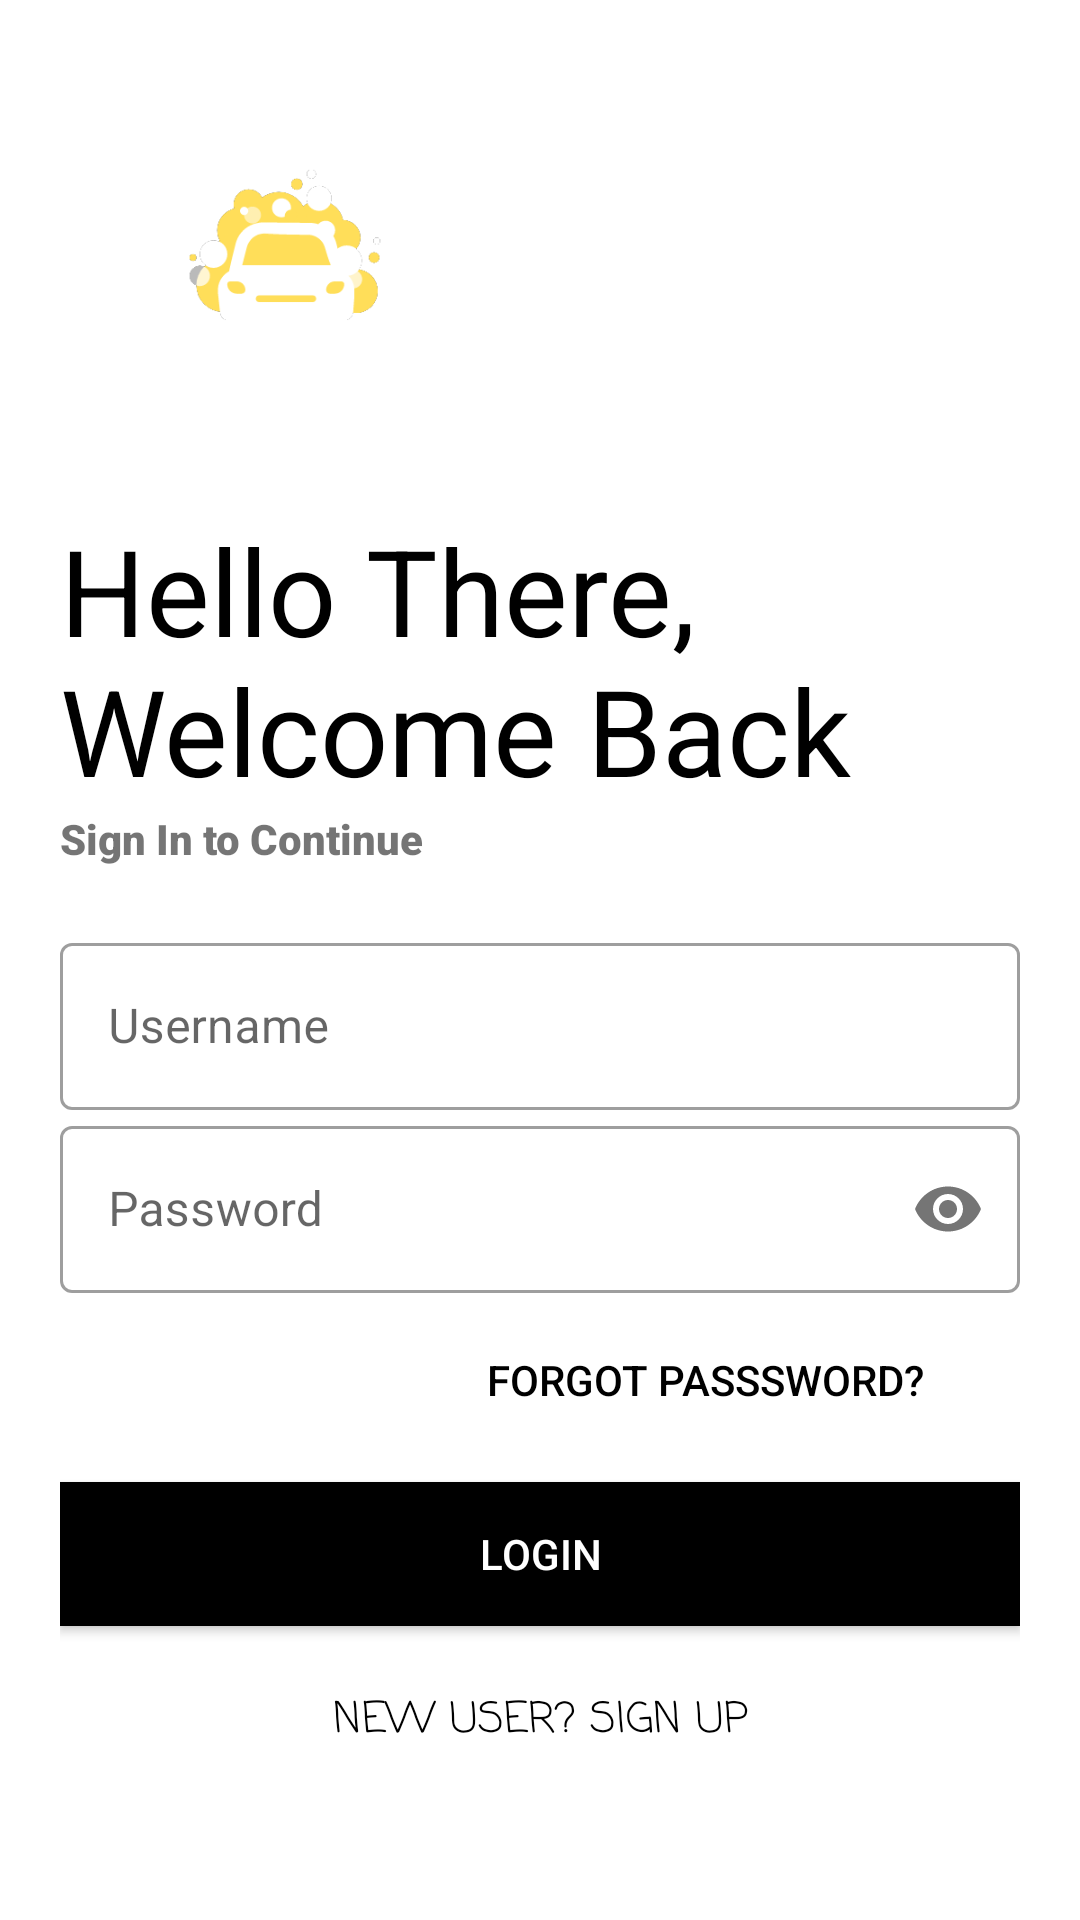

This screen was rendered from an Android layout file. Write that file and the resources it references.
<!-- AndroidManifest.xml: application theme Theme.SimpleUserLoginAndRegistrationTest -->
<!-- res/layout/activity_login.xml -->
<?xml version="1.0" encoding="utf-8"?>
<LinearLayout xmlns:android="http://schemas.android.com/apk/res/android"
    xmlns:app="http://schemas.android.com/apk/res-auto"
    xmlns:tools="http://schemas.android.com/tools"
    android:layout_width="match_parent"
    android:layout_height="match_parent"
    tools:context=".Login"
    android:orientation="vertical"
    android:background="#fff"
    android:padding="20dp">
    
    <ImageView
        android:id="@+id/logo_image"
        android:layout_width="150dp"
        android:layout_height="150dp"
        android:transitionName="logo_image"
        android:src="@drawable/carwash_logo_removebg"/>

    <TextView
        android:id="@+id/hello_text"
        android:layout_width="wrap_content"
        android:layout_height="wrap_content"
        android:text="Hello There, Welcome Back"
        android:textSize="40dp"
        android:fontFamily="sans-serif"
        android:textColor="@color/black"/>
    <TextView
        android:id="@+id/sign_in_text"
        android:layout_width="wrap_content"
        android:layout_height="wrap_content"
        android:text="Sign In to Continue"
        android:textSize="14dp"
        android:fontFamily="sans-serif-black"/>

    <LinearLayout
        android:layout_width="match_parent"
        android:layout_height="wrap_content"
        android:layout_marginTop="20dp"
        android:layout_marginBottom="20dp"
        android:orientation="vertical">

        <com.google.android.material.textfield.TextInputLayout
            android:layout_width="match_parent"
            android:layout_height="wrap_content"
            android:id="@+id/username"
            android:hint="Username"
            style="@style/Widget.MaterialComponents.TextInputLayout.OutlinedBox">

            <com.google.android.material.textfield.TextInputEditText
                android:layout_width="match_parent"
                android:layout_height="wrap_content">

            </com.google.android.material.textfield.TextInputEditText>



        </com.google.android.material.textfield.TextInputLayout>

        <com.google.android.material.textfield.TextInputLayout
            android:layout_width="match_parent"
            android:layout_height="wrap_content"
            android:id="@+id/password"
            android:hint="Password"
            app:passwordToggleEnabled="true"
            style="@style/Widget.MaterialComponents.TextInputLayout.OutlinedBox">

            <com.google.android.material.textfield.TextInputEditText
                android:layout_width="match_parent"
                android:layout_height="wrap_content"
                android:inputType="textPassword">

            </com.google.android.material.textfield.TextInputEditText>



        </com.google.android.material.textfield.TextInputLayout>

        <Button
            android:layout_width="200dp"
            android:layout_height="wrap_content"
            android:background="#00000000"
            android:text="Forgot Passsword?"
            android:layout_gravity="right"
            android:elevation="0dp"
            android:textColor="@color/black"
            android:layout_margin="5dp"/>

        <androidx.appcompat.widget.AppCompatButton
            android:layout_width="match_parent"
            android:layout_height="wrap_content"
            android:text="Login"
            android:background="#000"
            android:textColor="#fff"
            android:layout_marginTop="5dp"
            android:layout_marginBottom="5dp"/>

        <Button
            android:layout_width="match_parent"
            android:layout_height="wrap_content"
            android:background="#00000000"
            android:text="New User? Sign Up"
            android:layout_gravity="right"
            android:elevation="0dp"
            android:textColor="@color/black"
            android:fontFamily="casual"
            android:layout_margin="5dp"/>

    </LinearLayout>

</LinearLayout>
<!-- resources referenced by this layout -->
<resources>
  <!-- drawable carwash_logo_removebg: png bitmap (drawable, 15143 bytes) -->
  <style name="Theme.SimpleUserLoginAndRegistrationTest" parent="Theme.MaterialComponents.DayNight.NoActionBar">
          
          <item name="colorPrimary">@color/purple_500</item>
          <item name="colorPrimaryVariant">@color/purple_700</item>
          <item name="colorOnPrimary">@color/white</item>
          
          <item name="colorSecondary">@color/teal_200</item>
          <item name="colorSecondaryVariant">@color/teal_700</item>
          <item name="colorOnSecondary">@color/black</item>
          
          <item name="android:statusBarColor" tools:targetApi="l">?attr/colorPrimaryVariant</item>
          
      </style>
  <!-- not gathered from this repository: default colours our renderer supplied (Android Studio template values) -->
  <color name="purple_500">#FF6200EE</color>
  <color name="purple_700">#FF3700B3</color>
  <color name="teal_200">#FF03DAC5</color>
  <color name="teal_700">#FF018786</color>
  <color name="black">#FF000000</color>
  <color name="white">#FFFFFFFF</color>
</resources>
